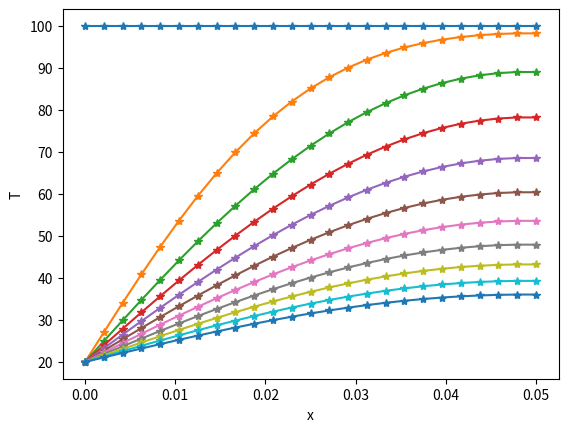
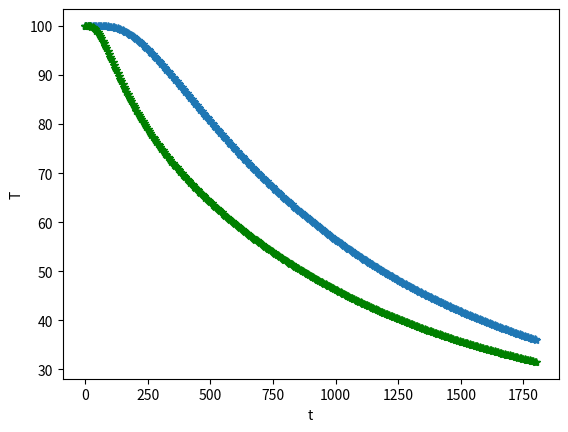

Write the Python code that produced these figures, in order.
#!/usr/bin/env python3
# -*- coding: utf-8 -*-
"""
Created on Wed Oct  8 10:35:23 2025

[redacted]
"""
import numpy as np
import matplotlib.pyplot as plt

L=5e-2
n=25
dx=L/(n-1)
dt=5
alpha=1e-6 
tfinal= 30*60
nt=int(tfinal/dt)
x=np.linspace(0,L,n)
t=np.linspace(0,tfinal,nt+1)

Told=100*np.ones(n)
Tnew=np.zeros(n)
H=np.zeros((n,nt+1))

A=np.zeros((n,n))
B=np.zeros(n)


H[:,0]=Told

F1=list(range(1,n-1))
F2=[0]
F3=[n-1] 

for i in F1:
    A[i,i+1]=alpha/dx**2
    A[i,i-1]=alpha/dx**2 
    A[i,i]=-2*alpha/dx**2-1/dt 
for i in F2:
    A[i,i]=1
for i in F3:
    A[i,i-1]=-1/dx 
    A[i,i]=1/dx

for j in range(1,nt+1):
    for i in F1:
        B[i]=-Told[i]/dt
    for i in F2:
        B[i]=20 
    for i in F3:
        B[i]=0
    Tnew=np.linalg.solve(A,B)
    H[:,j]=Tnew 
    Told[:]=Tnew    
        
        


plt.figure()

for j in range(0,nt+1,int(nt/10)):    
    plt.plot(x,H[:,j],'-*')   
plt.xlabel('x')
plt.ylabel('T')        
    
    
    
plt.figure()  
plt.plot(t,H[24,:],'*-')
plt.plot(t,H[12,:],'g*-')
plt.xlabel('t')
plt.ylabel('T')
    
    
    
    
    
    
    
    
    
    
    
    
    
    
    
    
    
    
    
    
    
    
    
    
    
    





